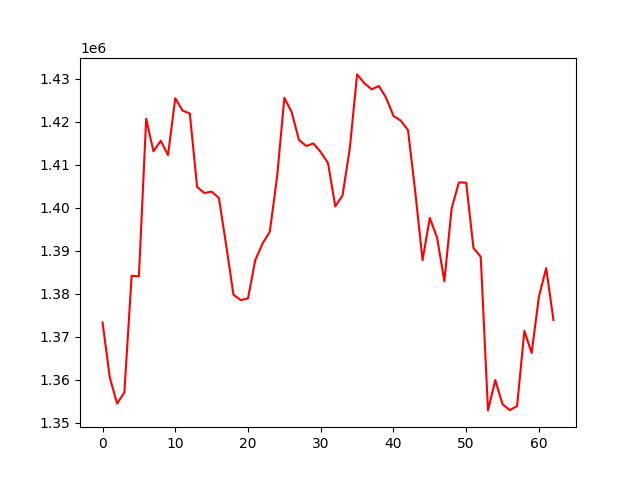

Data behind this chart, as committed beside it:
, 0
0, 1373314
1, 1360499
2, 1354467
3, 1357041
4, 1384177
5, 1384035
6, 1420650
7, 1413076
8, 1415553
9, 1412216
10, 1425426
11, 1422556
12, 1421885
13, 1404804
14, 1403399
15, 1403729
16, 1402237
17, 1391273
18, 1379761
19, 1378509
20, 1378909
21, 1387829
22, 1391638
23, 1394430
24, 1407174
25, 1425522
26, 1422250
27, 1415754
28, 1414338
29, 1414927
30, 1412903
31, 1410370
32, 1400281
33, 1402844
34, 1413808
35, 1430965
36, 1428926
37, 1427497
38, 1428270
39, 1425489
40, 1421320
41, 1420235
42, 1418019
43, 1403622
44, 1387798
45, 1397628
46, 1393001
47, 1382903
48, 1399816
49, 1405871
50, 1405793
51, 1390630
52, 1388568
53, 1352877
54, 1359927
55, 1354299
56, 1352945
57, 1353901
58, 1371378
59, 1366225
... 3 more rows
